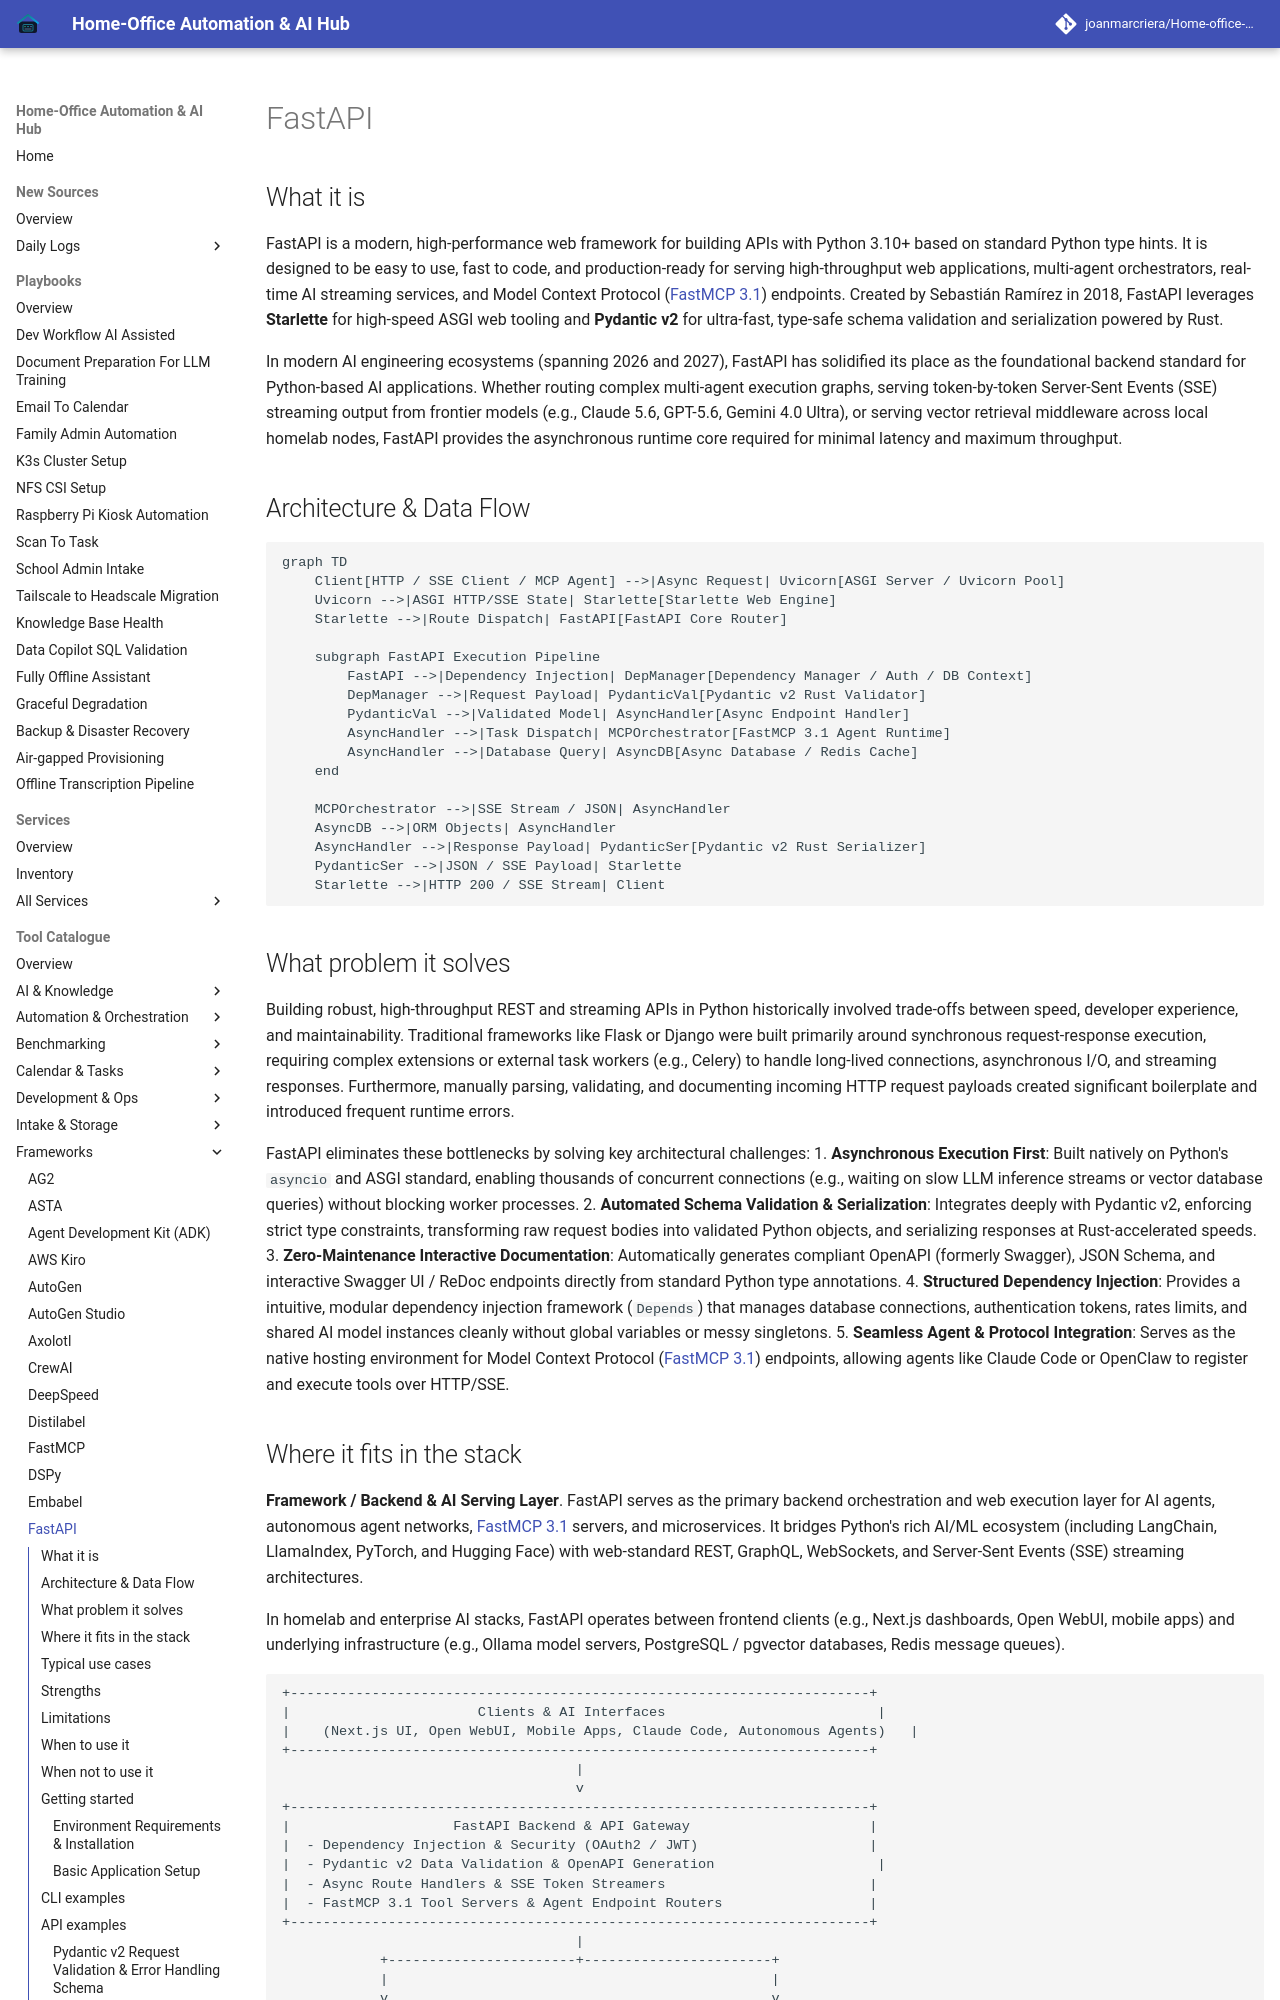

repository: joanmarcriera/Home-office-automations · page: tools/frameworks/fastapi/index.html · generator: mkdocs

# FastAPI

## What it is
FastAPI is a modern, high-performance web framework for building APIs with Python 3.10+ based on standard Python type hints. It is designed to be easy to use, fast to code, and production-ready for serving high-throughput web applications, multi-agent orchestrators, real-time AI streaming services, and Model Context Protocol ([FastMCP 3.1](../automation_orchestration/mcp.md)) endpoints. Created by Sebastián Ramírez in 2018, FastAPI leverages **Starlette** for high-speed ASGI web tooling and **Pydantic v2** for ultra-fast, type-safe schema validation and serialization powered by Rust.

In modern AI engineering ecosystems (spanning 2026 and 2027), FastAPI has solidified its place as the foundational backend standard for Python-based AI applications. Whether routing complex multi-agent execution graphs, serving token-by-token Server-Sent Events (SSE) streaming output from frontier models (e.g., Claude 5.6, GPT-5.6, Gemini 4.0 Ultra), or serving vector retrieval middleware across local homelab nodes, FastAPI provides the asynchronous runtime core required for minimal latency and maximum throughput.

## Architecture & Data Flow

```mermaid
graph TD
    Client[HTTP / SSE Client / MCP Agent] -->|Async Request| Uvicorn[ASGI Server / Uvicorn Pool]
    Uvicorn -->|ASGI HTTP/SSE State| Starlette[Starlette Web Engine]
    Starlette -->|Route Dispatch| FastAPI[FastAPI Core Router]

    subgraph FastAPI Execution Pipeline
        FastAPI -->|Dependency Injection| DepManager[Dependency Manager / Auth / DB Context]
        DepManager -->|Request Payload| PydanticVal[Pydantic v2 Rust Validator]
        PydanticVal -->|Validated Model| AsyncHandler[Async Endpoint Handler]
        AsyncHandler -->|Task Dispatch| MCPOrchestrator[FastMCP 3.1 Agent Runtime]
        AsyncHandler -->|Database Query| AsyncDB[Async Database / Redis Cache]
    end

    MCPOrchestrator -->|SSE Stream / JSON| AsyncHandler
    AsyncDB -->|ORM Objects| AsyncHandler
    AsyncHandler -->|Response Payload| PydanticSer[Pydantic v2 Rust Serializer]
    PydanticSer -->|JSON / SSE Payload| Starlette
    Starlette -->|HTTP 200 / SSE Stream| Client
```

## What problem it solves
Building robust, high-throughput REST and streaming APIs in Python historically involved trade-offs between speed, developer experience, and maintainability. Traditional frameworks like Flask or Django were built primarily around synchronous request-response execution, requiring complex extensions or external task workers (e.g., Celery) to handle long-lived connections, asynchronous I/O, and streaming responses. Furthermore, manually parsing, validating, and documenting incoming HTTP request payloads created significant boilerplate and introduced frequent runtime errors.

FastAPI eliminates these bottlenecks by solving key architectural challenges:
1. **Asynchronous Execution First**: Built natively on Python's `asyncio` and ASGI standard, enabling thousands of concurrent connections (e.g., waiting on slow LLM inference streams or vector database queries) without blocking worker processes.
2. **Automated Schema Validation & Serialization**: Integrates deeply with Pydantic v2, enforcing strict type constraints, transforming raw request bodies into validated Python objects, and serializing responses at Rust-accelerated speeds.
3. **Zero-Maintenance Interactive Documentation**: Automatically generates compliant OpenAPI (formerly Swagger), JSON Schema, and interactive Swagger UI / ReDoc endpoints directly from standard Python type annotations.
4. **Structured Dependency Injection**: Provides a intuitive, modular dependency injection framework (`Depends`) that manages database connections, authentication tokens, rates limits, and shared AI model instances cleanly without global variables or messy singletons.
5. **Seamless Agent & Protocol Integration**: Serves as the native hosting environment for Model Context Protocol ([FastMCP 3.1](../automation_orchestration/mcp.md)) endpoints, allowing agents like Claude Code or OpenClaw to register and execute tools over HTTP/SSE.
